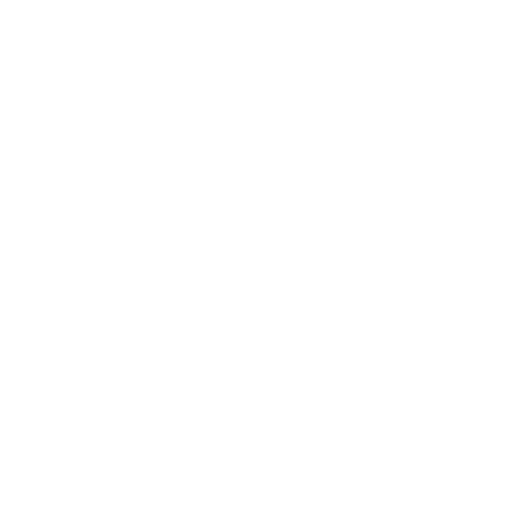
t = 0.00 s
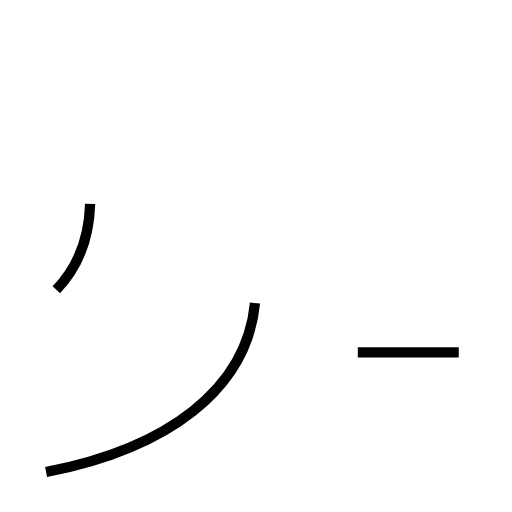
t = 1.42 s
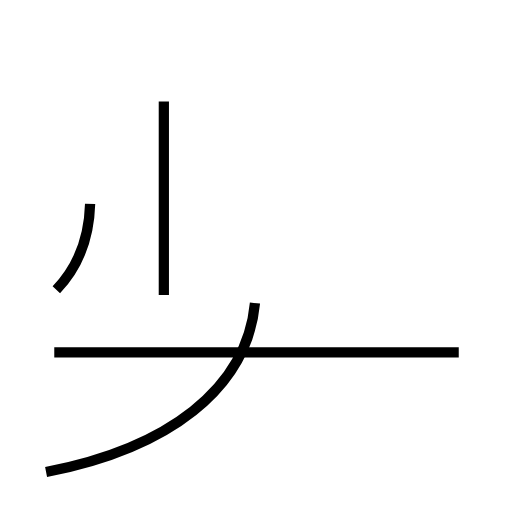
t = 2.88 s
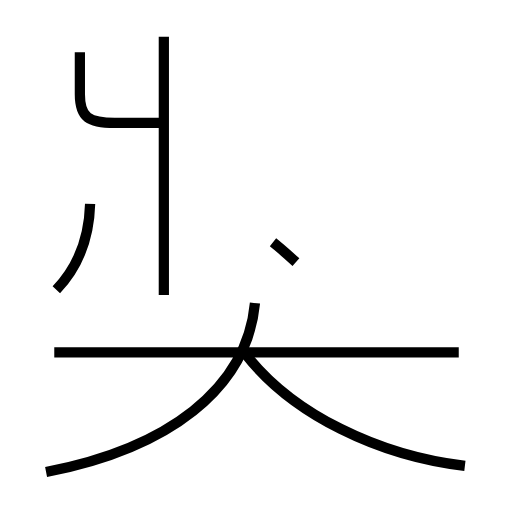
t = 4.31 s
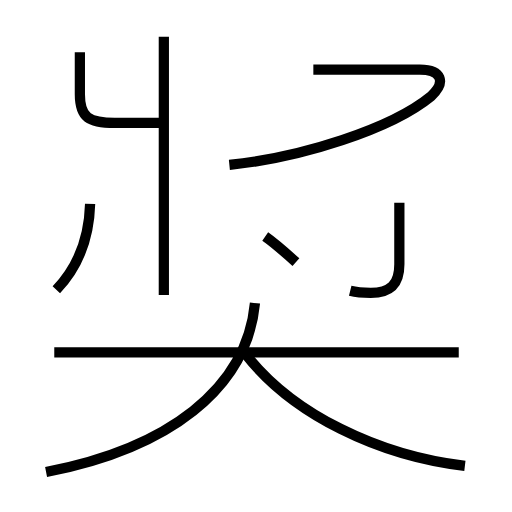
t = 5.79 s
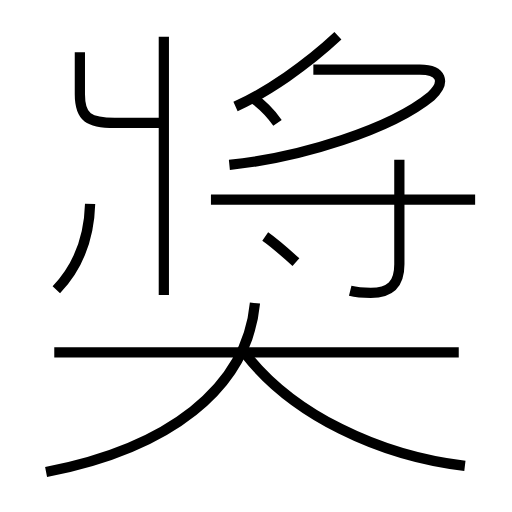
t = 7.16 s

The animated SVG that drew these frames (rendered in a browser with its animation timeline set to each time). Animation: 12 SMIL elements (animate=12); one cycle of 7.16 s.

<?xml version='1.0' encoding='utf-8'?>
<svg viewBox="0.0 -6.0 50.0 50.0" version="1.1" xmlns="http://www.w3.org/2000/svg"><rect x="-1000" y="-1000" width="2000" height="2000" stroke="white" fill="white" /><g style="fill:none;stroke:#000000;stroke-width:1"><path d="M 4.5 2.1 C 16.4 -0.2 24.1 -6.0 24.9 -14.4 " transform="translate(0.0 38.0)" stroke-dasharray="28.192158286018167" stroke-dashoffset="28.192158286018167"><animate attributeName="stroke-dashoffset" from="28.192158286018167" to="0" dur="0.845764748580545s" begin="0s" fill="freeze" /></path><path d="M 5.5 -15.7 C 7.5 -17.8 8.7 -20.4 8.8 -24.1 " transform="translate(0.0 38.0)" stroke-dasharray="9.249284135950921" stroke-dashoffset="9.249284135950921"><animate attributeName="stroke-dashoffset" from="9.249284135950921" to="0" dur="0.27747852407852763s" begin="0.845764748580545s" fill="freeze" /></path><path d="M 44.8 -9.6 L 5.3 -9.6 " transform="translate(0.0 38.0)" stroke-dasharray="39.5" stroke-dashoffset="39.5"><animate attributeName="stroke-dashoffset" from="39.5" to="0" dur="1.185s" begin="1.1232432726590726s" fill="freeze" /></path><path d="M 16.0 -15.2 L 16.0 -40.4 " transform="translate(0.0 38.0)" stroke-dasharray="25.2" stroke-dashoffset="25.2"><animate attributeName="stroke-dashoffset" from="25.2" to="0" dur="0.756s" begin="2.3082432726590727s" fill="freeze" /></path><path d="M 45.4 1.5 C 37.0 0.5 28.6 -3.5 24.0 -9.4 " transform="translate(0.0 38.0)" stroke-dasharray="24.605193267726193" stroke-dashoffset="24.605193267726193"><animate attributeName="stroke-dashoffset" from="24.605193267726193" to="0" dur="0.7381557980317858s" begin="3.0642432726590725s" fill="freeze" /></path><path d="M 15.8 -32.0 L 11.2 -32.0 C 8.7 -32.0 7.8 -32.5 7.8 -34.8 L 7.8 -38.9 " transform="translate(0.0 38.0)" stroke-dasharray="13.912064279867089" stroke-dashoffset="13.912064279867089"><animate attributeName="stroke-dashoffset" from="13.912064279867089" to="0" dur="0.41736192839601266s" begin="3.8023990706908584s" fill="freeze" /></path><path d="M 28.9 -18.4 C 27.9 -19.3 26.9 -20.2 25.9 -20.9 " transform="translate(0.0 38.0)" stroke-dasharray="3.9075909743302377" stroke-dashoffset="3.9075909743302377"><animate attributeName="stroke-dashoffset" from="3.9075909743302377" to="0" dur="0.11722772922990712s" begin="4.219760999086871s" fill="freeze" /></path><path d="M 22.4 -27.9 C 29.4 -28.6 38.2 -31.4 42.1 -34.6 C 43.6 -36.0 43.1 -37.2 41.0 -37.2 L 30.6 -37.2 " transform="translate(0.0 38.0)" stroke-dasharray="35.707081132751895" stroke-dashoffset="35.707081132751895"><animate attributeName="stroke-dashoffset" from="35.707081132751895" to="0" dur="1.0712124339825568s" begin="4.336988728316778s" fill="freeze" /></path><path d="M 34.2 -15.6 C 34.6 -15.5 35.1 -15.4 36.2 -15.4 C 38.1 -15.4 39.0 -16.2 39.0 -18.2 L 39.0 -28.4 " transform="translate(0.0 38.0)" stroke-dasharray="16.801021043995288" stroke-dashoffset="16.801021043995288"><animate attributeName="stroke-dashoffset" from="16.801021043995288" to="0" dur="0.5040306313198586s" begin="5.408201162299335s" fill="freeze" /></path><path d="M 46.4 -24.5 L 20.6 -24.5 " transform="translate(0.0 38.0)" stroke-dasharray="25.799999999999997" stroke-dashoffset="25.799999999999997"><animate attributeName="stroke-dashoffset" from="25.799999999999997" to="0" dur="0.7739999999999999s" begin="5.912231793619194s" fill="freeze" /></path><path d="M 27.1 -32.0 C 26.4 -33.0 25.6 -33.8 24.6 -34.5 " transform="translate(0.0 38.0)" stroke-dasharray="3.5543867117170556" stroke-dashoffset="3.5543867117170556"><animate attributeName="stroke-dashoffset" from="3.5543867117170556" to="0" dur="0.10663160135151166s" begin="6.686231793619194s" fill="freeze" /></path><path d="M 23.0 -33.6 C 26.1 -35.0 29.9 -37.6 33.0 -40.5" transform="translate(0.0 38.0)" stroke-dasharray="12.198000182142277" stroke-dashoffset="12.198000182142277"><animate attributeName="stroke-dashoffset" from="12.198000182142277" to="0" dur="0.3659400054642683s" begin="6.792863394970706s" fill="freeze" /></path></g></svg>
